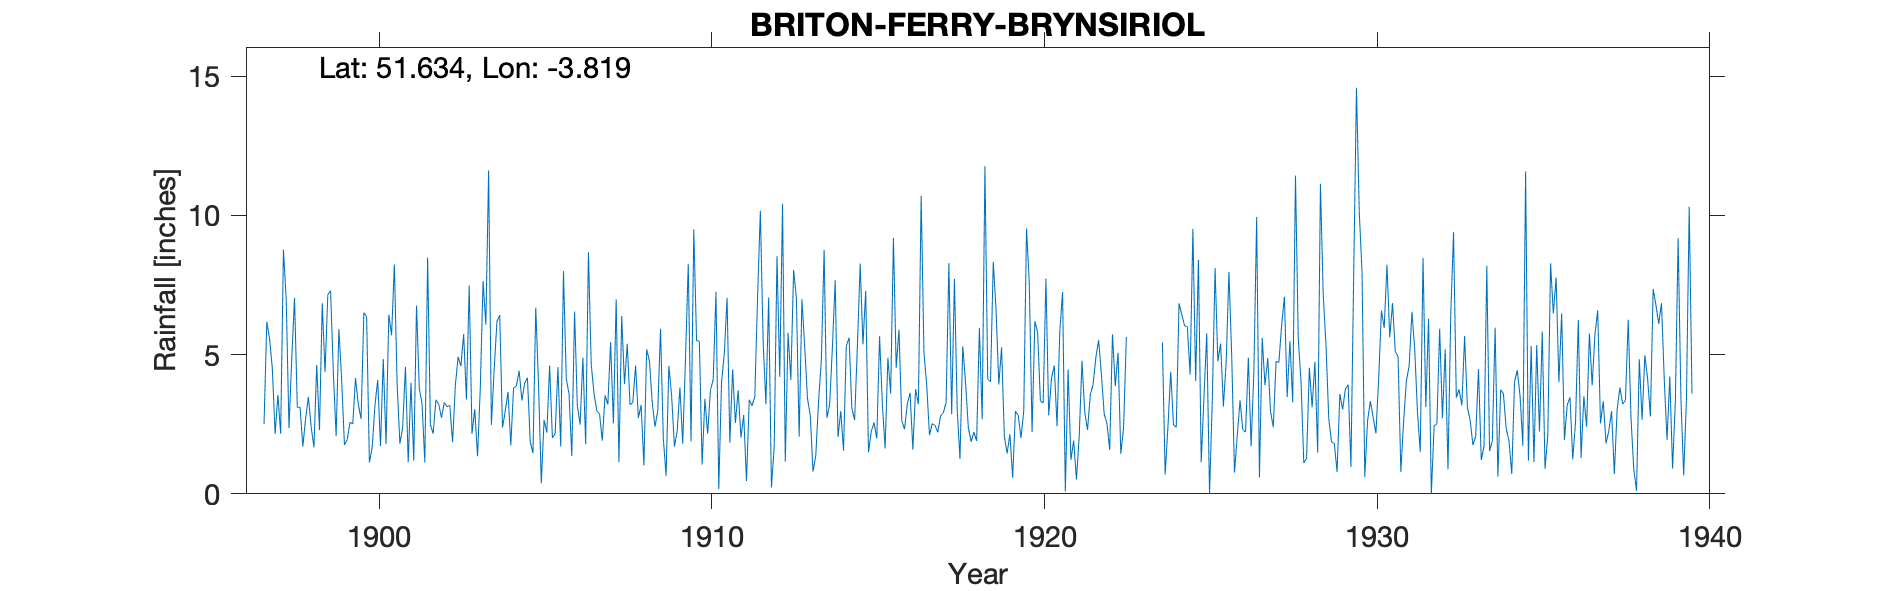

Values plotted in this chart, from the file beside it:
BRITON-FERRY-BRYNSIRIOL, , , , , , , , , , , , , , , , , , , , , , , 
Grid ref, SS742944, Long, -3.819, Lat, 51.63, Elevation, 33, ft, , , , , , , , , , , , , , , 
Station no, 4041, , , , , , , , , , , , , , , , , , , , , , 
, 1890, 1891, 1892, 1893, 1894, 1895, 1896, 1897, 1898, 1899, 1900, 1901, 1902, 1903, 1904, 1905, 1906, 1907, 1908, 1909, 1910, 1911, 1912
January, , , , , , , , 2.51, 3.11, 7.3, 6.51, 3.95, 2.48, 5.74, 6.19, 1.87, 8, 2.98, 3.2, 2.01, 5.5, 1.84, 5.5
February, , , , , , , , 6.18, 3.11, 4.36, 6.36, 1.8, 2.16, 3.39, 6.42, 1.46, 4.14, 2.88, 3.28, 0.65, 5.49, 4.47, 3.22
March, , , , , , , , 5.57, 1.7, 2.08, 1.13, 2.39, 3.38, 7.48, 2.38, 6.69, 3.59, 1.91, 4.61, 4.6, 1.05, 2.55, 7.05
April, , , , , , , , 4.5, 2.7, 5.92, 1.66, 4.56, 3.22, 2.16, 2.97, 3.92, 1.36, 3.54, 2.72, 3.54, 3.41, 3.72, 0.23
May, , , , , , , , 2.15, 3.48, 4.09, 3.17, 1.14, 2.73, 3.04, 3.66, 0.38, 6.55, 3.21, 3.19, 1.7, 2.16, 2.02, 1.7
June, , , , , , , , 3.55, 2.4, 1.76, 4.09, 3.99, 3.28, 1.35, 1.74, 2.66, 3.16, 5.45, 1.02, 2.24, 3.72, 2.83, 8.54
July, , , , , , , , 2.16, 1.67, 1.94, 1.72, 1.19, 3.13, 3.8, 3.8, 2.2, 2.49, 2.53, 5.19, 3.82, 4.1, 0.46, 4.2
August, , , , , , , , 8.77, 4.63, 2.57, 4.85, 6.76, 3.18, 7.64, 3.88, 4.61, 4.89, 6.98, 4.77, 1.8, 7.26, 3.38, 10.42
September, , , , , , , , 7, 2.29, 2.51, 1.79, 3.78, 1.85, 6.08, 4.42, 2.01, 1.79, 1.14, 3.29, 4.84, 0.17, 3.16, 1.16
October, , , , , , , , 2.36, 6.85, 4.16, 6.44, 3.22, 3.9, 11.62, 3.35, 2.17, 8.68, 6.39, 2.41, 8.26, 4, 3.49, 5.78
November, , , , , , , , 4.87, 4.38, 3.22, 5.7, 1.13, 4.92, 2.48, 3.98, 4.55, 4.66, 3.94, 2.98, 1.88, 5.04, 7.07, 4.09
December, , , , , , , , 7.04, 7.15, 2.69, 8.24, 8.49, 4.59, 4.46, 4.17, 1.7, 3.62, 5.39, 5.93, 9.5, 7.04, 10.17, 8.04
Total, , , , , , , , 56.66, 43.47, 42.6, 51.66, 42.4, 38.82, 59.24, 46.96, 34.22, 52.93, 46.34, 42.59, 44.84, 48.94, 45.16, 59.93
TYRain_1890-1899_19_pt1-62 added to reco…, , , , , , , , , , , , , , , , , , , , , , , 
1919 Total IDR, , , , , , , , , , , , , , , , , , , , , , , 
